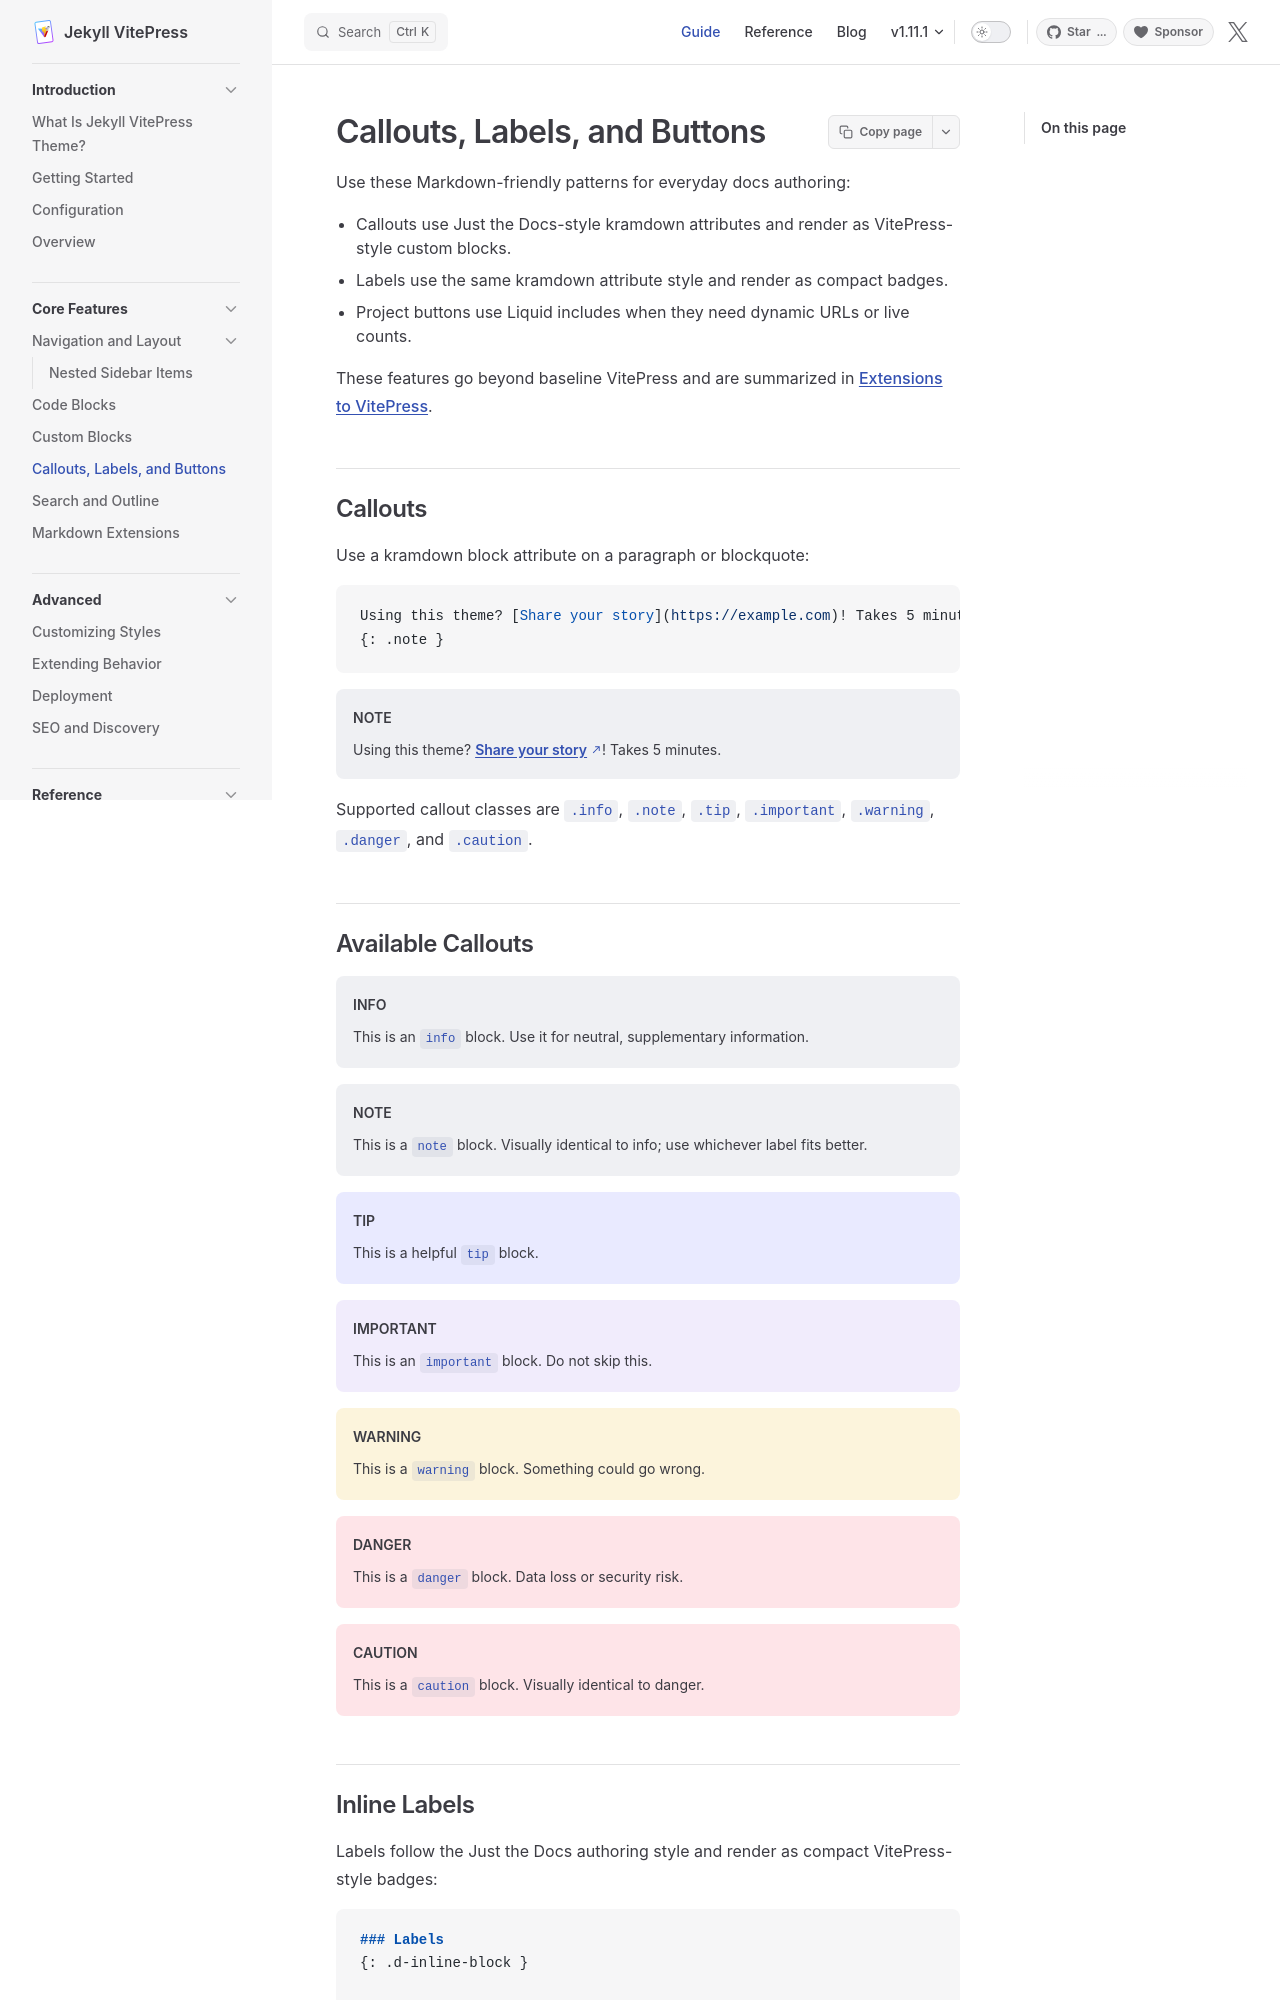

repository: crmne/jekyll-vitepress-theme · page: callouts-labels-buttons/index.html · generator: jekyll

---
title: Callouts, Labels, and Buttons
nav_order: 4
description: Just the Docs-style callouts, inline labels, and reusable project buttons.
---

{% assign extensions_link = '/extensions-to-vitepress/' | relative_url %}

Use these Markdown-friendly patterns for everyday docs authoring:

- Callouts use Just the Docs-style kramdown attributes and render as VitePress-style custom blocks.
- Labels use the same kramdown attribute style and render as compact badges.
- Project buttons use Liquid includes when they need dynamic URLs or live counts.

These features go beyond baseline VitePress and are summarized in [Extensions to VitePress]({{ extensions_link }}).

## Callouts

Use a kramdown block attribute on a paragraph or blockquote:

```markdown
Using this theme? [Share your story](https://example.com)! Takes 5 minutes.
{: .note }
```

Using this theme? [Share your story](https://example.com)! Takes 5 minutes.
{: .note }

Supported callout classes are `.info`, `.note`, `.tip`, `.important`, `.warning`, `.danger`, and `.caution`.

## Available Callouts

This is an `info` block. Use it for neutral, supplementary information.
{: .info }

This is a `note` block. Visually identical to info; use whichever label fits better.
{: .note }

This is a helpful `tip` block.
{: .tip }

This is an `important` block. Do not skip this.
{: .important }

This is a `warning` block. Something could go wrong.
{: .warning }

This is a `danger` block. Data loss or security risk.
{: .danger }

This is a `caution` block. Visually identical to danger.
{: .caution }
